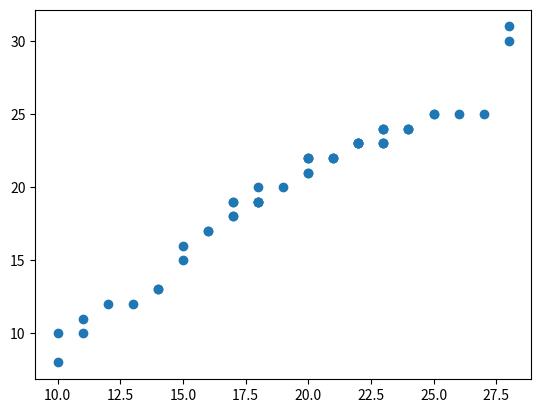

The script that saved this image:
import matplotlib
import matplotlib.pyplot as plt
import numpy as np
import pandas as pd
from pandas import DataFrame
a = range(1, 16)
mean = 5
sigma = 10
# %matplotlib inline
b = np.random.normal(mean, sigma, 15).astype(int)
# # plt.plot(a, b)
# # plt.show()
# plt.plot(a, b, color='Red')
# plt.show()
one = [34, 45, 33, 45, 49]
two = [12, 13, 6, 14, 10]
three = [67, 78, 90, 75, 85]
sales = DataFrame({'one': one, 'two': two, 'three': three})
# sales.plot(xticks=range(1, 5), yticks=range(0, 100, 20))
# plt.show()
# plt.bar(a, b)
# sales.plot(kind='bar')
prescribe = [3, 4, 5, 7, 12]  # 指定
label = ['A', 'B', 'C', 'D', 'E']
# plt.pie(a, labels=['AA', 'BB', 'CC', 'DD', 'EE'])
# sales.plot(kind='pie')
# plt.pie(prescribe, labels=label)
depict_data = np.random.normal(mean, sigma, 500)
depict_data1 = np.sort(np.random.normal(20, 5, 50).astype(int))
portray_data2 = np.sort(np.random.normal(20, 5, 50).astype(int))
# depicktt_data2= np.random.normal(20, 5, 50).astype(int)
# plt.hist(depict_data)
plt.scatter(depict_data1, portray_data2)

plt.show()
